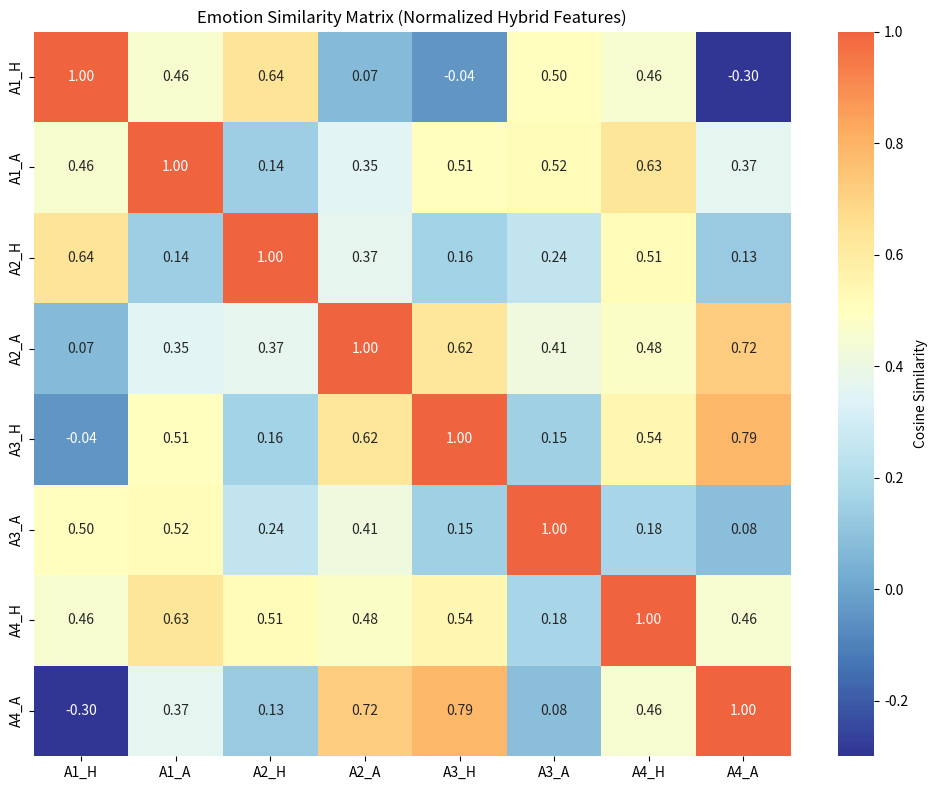

This chart was generated by the following Python code:
import numpy as np
import seaborn as sns
import matplotlib.pyplot as plt

# Your similarity matrix (copy from output)
labels = ['A1_H', 'A1_A', 'A2_H', 'A2_A', 'A3_H', 'A3_A', 'A4_H', 'A4_A']

M = np.array([
    [1.000,  0.457,  0.636,  0.074, -0.042,  0.499,  0.455, -0.296],
    [0.457,  1.000,  0.141,  0.353,  0.506,  0.517,  0.628,  0.367],
    [0.636,  0.141,  1.000,  0.373,  0.158,  0.245,  0.513,  0.127],
    [0.074,  0.353,  0.373,  1.000,  0.621,  0.415,  0.477,  0.719],
    [-0.042, 0.506,  0.158,  0.621,  1.000,  0.151,  0.543,  0.790],
    [0.499,  0.517,  0.245,  0.415,  0.151,  1.000,  0.176,  0.081],
    [0.455,  0.628,  0.513,  0.477,  0.543,  0.176,  1.000,  0.456],
    [-0.296, 0.367,  0.127,  0.719,  0.790,  0.081,  0.456,  1.000]
])

plt.figure(figsize=(10, 8))
sns.heatmap(M, 
            annot=True, 
            fmt='.2f',
            cmap='RdYlBu_r',
            xticklabels=labels,
            yticklabels=labels,
            center=0.5,
            vmin=-0.3, 
            vmax=1.0,
            cbar_kws={'label': 'Cosine Similarity'})
plt.title('Emotion Similarity Matrix (Normalized Hybrid Features)')
plt.tight_layout()
plt.savefig('similarity_heatmap_normalized.png', dpi=300)
plt.show()